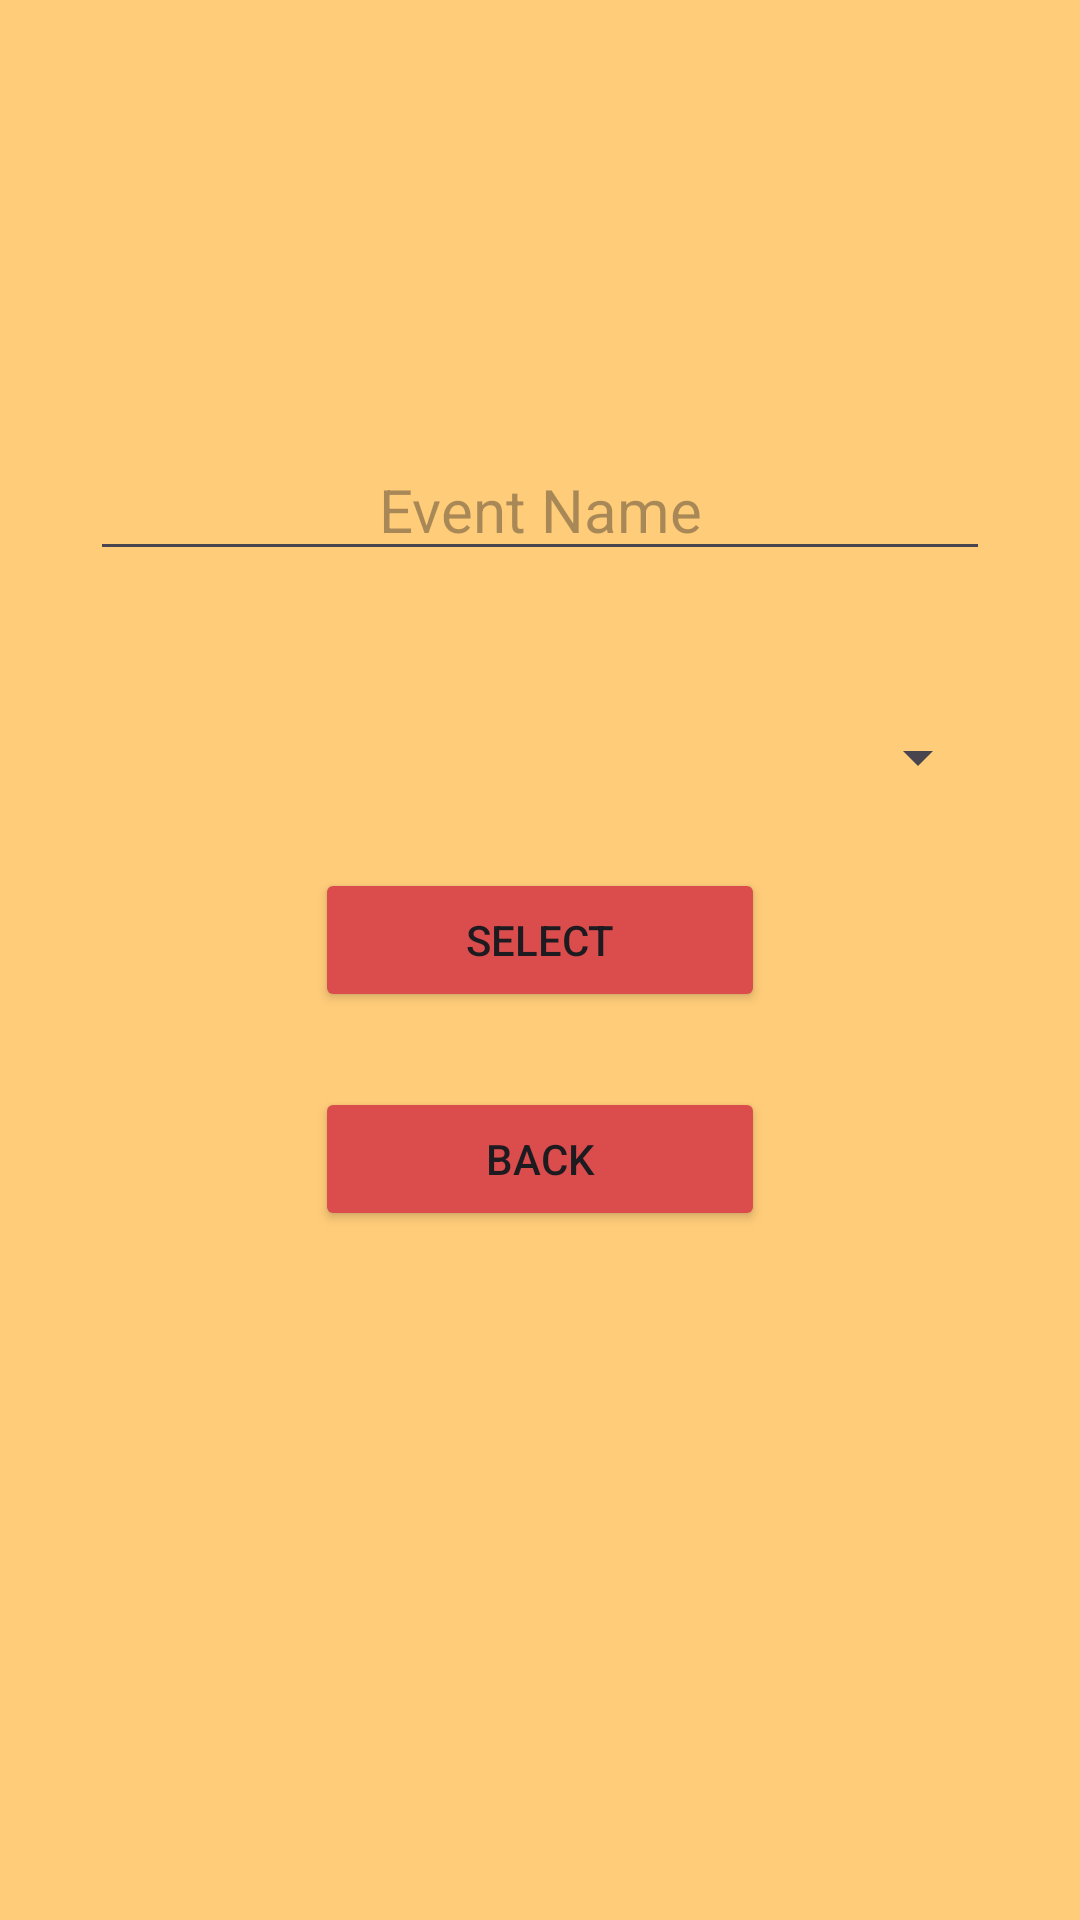

Here is an Android app screen rendered from its layout file. Give the layout XML and the strings, colors and styles it references.
<!-- AndroidManifest.xml: application theme Theme.GCCCyclingApp -->
<!-- res/layout/activity_event_creation.xml -->
<?xml version="1.0" encoding="utf-8"?>
<RelativeLayout xmlns:android="http://schemas.android.com/apk/res/android"
    xmlns:app="http://schemas.android.com/apk/res-auto"
    xmlns:tools="http://schemas.android.com/tools"
    android:layout_width="match_parent"
    android:layout_height="match_parent"
    android:background="#ffcc79"
    tools:context=".EventCreation">

    <LinearLayout
        android:id="@+id/linearLayout"
        android:layout_width="match_parent"
        android:layout_height="match_parent"
        android:gravity="center_horizontal"
        android:orientation="vertical">

        <TextView
            android:id="@+id/EventType"
            android:layout_width="fill_parent"
            android:layout_height="wrap_content"
            android:layout_marginTop="30dp"
            android:fontFamily="@font/sigmarone"
            android:gravity="center"
            android:textColor="#DB4D4D"
            android:textSize="30sp" />

        <Space
            android:layout_width="match_parent"
            android:layout_height="25dp" />

        <TextView
            android:id="@+id/EventDescription"
            android:layout_width="fill_parent"
            android:layout_height="wrap_content"
            android:fontFamily="serif"
            android:gravity="center"
            android:textColor="#000000"
            android:textSize="20sp" />

        <Space
            android:layout_width="match_parent"
            android:layout_height="25dp" />

        <EditText
            android:id="@+id/eventNameField"
            android:layout_width="300sp"
            android:layout_height="wrap_content"
            android:layout_gravity="center"
            android:hint="Event Name"
            android:inputType="text"
            android:textAlignment="center"
            android:textSize="20sp" />

        <Space
            android:layout_width="match_parent"
            android:layout_height="25dp" />

        <Space
            android:layout_width="match_parent"
            android:layout_height="25dp" />

        
        <Spinner
            android:id="@+id/levelSpinner"
            android:layout_width="300sp"
            android:layout_height="wrap_content"
            android:layout_gravity="center"
            android:hint="Level"
            android:textSize="20sp" />

        <Space
            android:layout_width="match_parent"
            android:layout_height="25dp" />

        <Button
            android:id="@+id/selectGroupRides"
            android:layout_width="150dp"
            android:layout_height="wrap_content"
            android:layout_gravity="center"
            android:backgroundTint="#DB4D4D"
            android:onClick=""
            android:text="Select" />

        <Space
            android:layout_width="match_parent"
            android:layout_height="25dp" />

        <Button
            android:id="@+id/back"
            android:layout_width="150dp"
            android:layout_height="wrap_content"
            android:layout_gravity="center"
            android:backgroundTint="#DB4D4D"
            android:onClick="onBack"
            android:text="back" />

    </LinearLayout>
</RelativeLayout>
<!-- resources referenced by this layout -->
<resources>
  <style name="Theme.GCCCyclingApp" parent="Base.Theme.GCCCyclingApp" />
  <style name="Base.Theme.GCCCyclingApp" parent="Theme.Material3.DayNight.NoActionBar">
          
          
      </style>
</resources>
